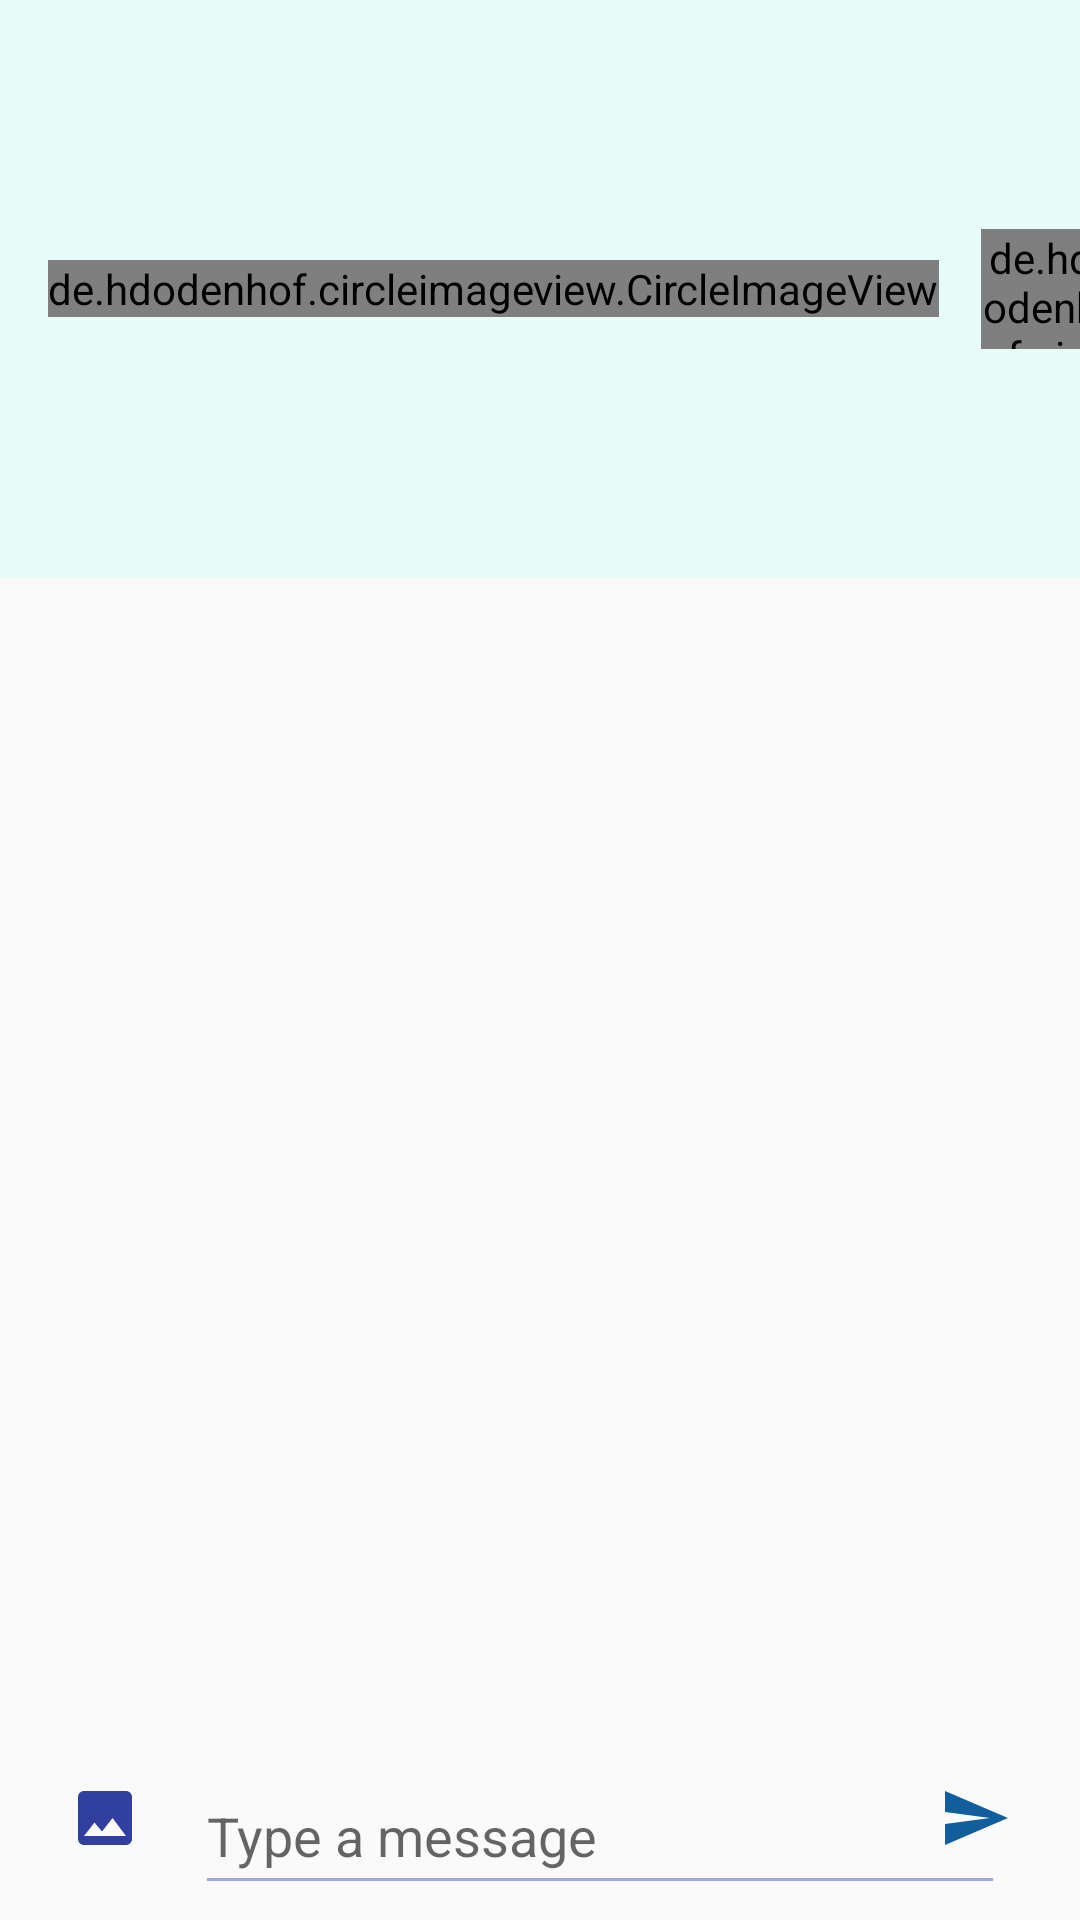

The Android layout XML behind this screen, and the referenced resources:
<!-- AndroidManifest.xml: application theme AppTheme -->
<!-- res/layout/activity_messaging.xml -->
<?xml version="1.0" encoding="utf-8"?>
<RelativeLayout
    xmlns:android="http://schemas.android.com/apk/res/android"
    xmlns:app="http://schemas.android.com/apk/res-auto"
    xmlns:tools="http://schemas.android.com/tools"
    android:layout_width="match_parent"
    android:layout_height="match_parent"
    tools:context=".MessagingActivity">

    <android.support.design.widget.AppBarLayout
        android:id="@+id/appbar"
        android:layout_width="match_parent"
        android:layout_height="wrap_content">

        <android.support.v7.widget.Toolbar
            android:id="@+id/tool_bar"
            android:layout_width="match_parent"
            android:layout_height="wrap_content"
            android:background="@color/colorWhiteDark"
            android:theme="@style/ThemeOverlay.AppCompat.Dark.ActionBar">

            <de.hdodenhof.circleimageview.CircleImageView
                xmlns:app="http://schemas.android.com/apk/res-auto"
                android:id="@+id/back_arrow"
                android:layout_width="wrap_content"
                android:layout_height="wrap_content"
                android:src="@drawable/back"
                app:civ_border_color="@color/colorWhite"
                app:civ_border_width="2dp" />

            <de.hdodenhof.circleimageview.CircleImageView
                xmlns:app="http://schemas.android.com/apk/res-auto"
                android:id="@+id/profile_image"
                android:layout_marginLeft="30dp"
                android:layout_width="40dp"
                android:layout_height="40dp"
                android:src="@drawable/person_blue"
                app:civ_border_color="@color/colorWhite"
                app:civ_border_width="2dp" />

            <TextView
                android:id="@+id/username"
                android:layout_width="wrap_content"
                android:layout_height="wrap_content"
                android:layout_marginLeft="10dp"
                android:text="Username"
                android:textColor="@color/textDark"
                android:textSize="20sp"/>
            <TextView
                android:id="@+id/on_off"
                android:layout_width="wrap_content"
                android:layout_height="wrap_content"
                android:text="Offline"
                android:textColor="@color/textDark"
                android:layout_marginLeft="100dp"/>

        </android.support.v7.widget.Toolbar>
    </android.support.design.widget.AppBarLayout>

    <android.support.v7.widget.RecyclerView
        android:layout_below="@+id/appbar"
        android:id="@+id/recycler_messaging"
        android:layout_width="match_parent"
        android:layout_height="672dp"
        android:layout_above="@+id/my_layout">

    </android.support.v7.widget.RecyclerView>

    <RelativeLayout
        android:layout_alignParentBottom="true"
        android:id="@+id/my_layout"
        android:layout_width="match_parent"
        android:layout_height="wrap_content"
        android:layout_marginLeft="10dp"
        android:layout_marginRight="10dp"
        android:orientation="horizontal"
        android:padding="5dp">

        <ImageView
            android:src="@drawable/person_blue"
            android:id="@+id/show_image"
            android:layout_width="300dp"
            android:layout_height="200dp"
            android:layout_marginLeft="40dp"
            android:visibility="gone"/>

        <ImageButton
            android:background="@color/colorWhite"
            android:id="@+id/choose_image"
            android:layout_width="40dp"
            android:layout_height="40dp"
            android:layout_below="@+id/show_image"
            android:src="@drawable/pic_click" />

        <EditText
            android:layout_below="@+id/show_image"
            android:id="@+id/message_sent"
            android:layout_width="322dp"
            android:layout_height="49dp"
            android:layout_marginLeft="10dp"
            android:layout_marginRight="10dp"
            android:layout_marginBottom="0dp"
            android:layout_toRightOf="@+id/choose_image"
            android:hint="Type a message" />

        <ImageButton
            android:layout_toLeftOf="@+id/message_sent"
            android:layout_below="@+id/show_image"
            android:id="@+id/btn_sent"
            android:layout_width="40dp"
            android:layout_height="40dp"
            android:layout_alignParentEnd="true"
            android:layout_alignParentRight="true"
            android:src="@drawable/send"
            android:background="@color/colorWhite"/>
        
            
            
            
            
            
            

        
        
            
            
            
            
            
            
            

            
                
                
                
                
                
            
                
                
                
                
                

        

    </RelativeLayout>
</RelativeLayout>
<!-- resources referenced by this layout -->
<resources>
  <color name="colorWhite">#FAFAFA</color>
  <color name="colorWhiteDark">#E7FBF9</color>
  <color name="textDark">#0C0E0C</color>
  <!-- drawable back (drawable) -->
  <vector android:height="24dp" android:tint="#125E9C"
      android:viewportHeight="24.0" android:viewportWidth="24.0"
      android:width="24dp" xmlns:android="http://schemas.android.com/apk/res/android">
      <path android:fillColor="#FF000000" android:pathData="M20,11H7.83l5.59,-5.59L12,4l-8,8 8,8 1.41,-1.41L7.83,13H20v-2z"/>
  </vector>
  <!-- drawable cancel (drawable) -->
  <vector android:height="24dp" android:tint="#313FA1"
      android:viewportHeight="24.0" android:viewportWidth="24.0"
      android:width="24dp" xmlns:android="http://schemas.android.com/apk/res/android">
      <path android:fillColor="#FF000000" android:pathData="M19,6.41L17.59,5 12,10.59 6.41,5 5,6.41 10.59,12 5,17.59 6.41,19 12,13.41 17.59,19 19,17.59 13.41,12z"/>
  </vector>
  <!-- drawable ok (drawable) -->
  <vector android:height="24dp" android:tint="#313FA1"
      android:viewportHeight="24.0" android:viewportWidth="24.0"
      android:width="24dp" xmlns:android="http://schemas.android.com/apk/res/android">
      <path android:fillColor="#FF000000" android:pathData="M9,16.17L4.83,12l-1.42,1.41L9,19 21,7l-1.41,-1.41z"/>
  </vector>
  <!-- drawable person_blue (drawable) -->
  <vector android:height="24dp" android:tint="#125E9C"
      android:viewportHeight="24.0" android:viewportWidth="24.0"
      android:width="24dp" xmlns:android="http://schemas.android.com/apk/res/android">
      <path android:fillColor="#FF000000" android:pathData="M12,12c2.21,0 4,-1.79 4,-4s-1.79,-4 -4,-4 -4,1.79 -4,4 1.79,4 4,4zM12,14c-2.67,0 -8,1.34 -8,4v2h16v-2c0,-2.66 -5.33,-4 -8,-4z"/>
  </vector>
  <!-- drawable pic_click (drawable) -->
  <vector android:height="24dp" android:tint="#313FA1"
      android:viewportHeight="24.0" android:viewportWidth="24.0"
      android:width="24dp" xmlns:android="http://schemas.android.com/apk/res/android">
      <path android:fillColor="#FF000000" android:pathData="M21,19V5c0,-1.1 -0.9,-2 -2,-2H5c-1.1,0 -2,0.9 -2,2v14c0,1.1 0.9,2 2,2h14c1.1,0 2,-0.9 2,-2zM8.5,13.5l2.5,3.01L14.5,12l4.5,6H5l3.5,-4.5z"/>
  </vector>
  <!-- drawable send (drawable) -->
  <vector android:height="24dp" android:tint="#125E9C"
      android:viewportHeight="24.0" android:viewportWidth="24.0"
      android:width="24dp" xmlns:android="http://schemas.android.com/apk/res/android">
      <path android:fillColor="#FF000000" android:pathData="M2.01,21L23,12 2.01,3 2,10l15,2 -15,2z"/>
  </vector>
  <style name="AppTheme" parent="Theme.AppCompat.Light.NoActionBar">
          
          <item name="colorPrimary">@color/colorPrimary</item>
          <item name="colorPrimaryDark">@color/colorPrimaryDark</item>
          <item name="colorAccent">@color/colorAccent</item>
          <item name="android:colorForeground">@color/colorForeground</item>
  
          <item name="android:statusBarColor">@color/statusBar</item>
          <item name="android:windowLightStatusBar">true</item>
      </style>
  <color name="colorPrimary">#122A41</color>
  <color name="colorPrimaryDark">#231D99</color>
  <color name="colorAccent">#1B76D8</color>
  <color name="colorForeground">#5F6FDB</color>
  <color name="statusBar">#B44B366B</color>
</resources>
